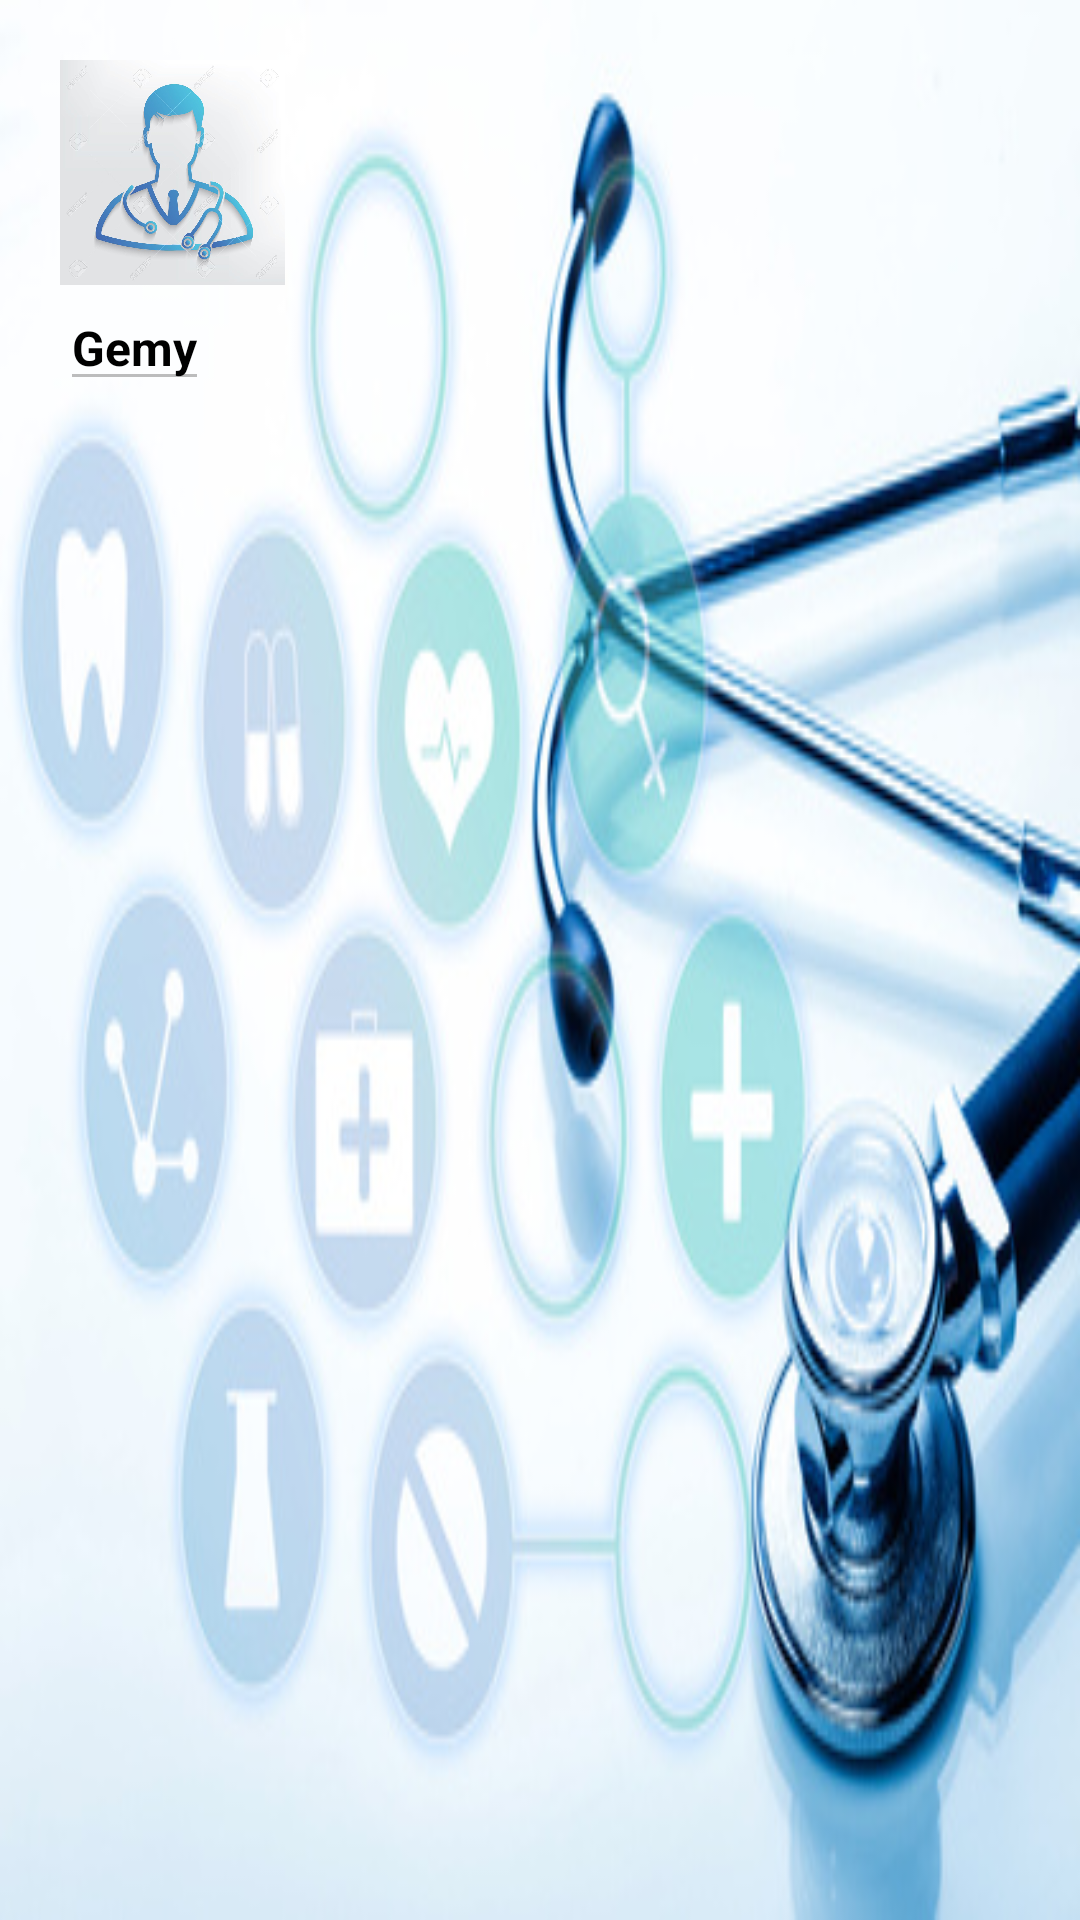

Reconstruct the res/layout file that produces this screen, plus the resources it refers to.
<!-- AndroidManifest.xml: application theme AppTheme -->
<!-- res/layout/header.xml -->
<?xml version="1.0" encoding="utf-8"?>

<LinearLayout xmlns:android="http://schemas.android.com/apk/res/android"
    android:orientation="vertical"
    android:layout_width="match_parent"
    android:layout_height="160dp"
    android:background="@drawable/ddd"
    android:padding="20sp"
    android:id="@+id/head1"

    >


    <androidx.appcompat.widget.AppCompatImageView

        android:id="@+id/header_photo"
        android:layout_width="75dp"
        android:layout_height="75dp"
        android:scaleType="centerCrop"
        android:src="@drawable/log" />

    <androidx.appcompat.widget.AppCompatAutoCompleteTextView
        android:layout_width="wrap_content"
        android:id="@+id/header_username"
        android:layout_height="wrap_content"
        android:text="Gemy"
        android:textColor="#000"
        android:textSize="16dp"
        android:enabled="false"
        android:textStyle="bold" />


</LinearLayout>
<!-- resources referenced by this layout -->
<resources>
  <!-- drawable ddd: jpg bitmap (drawable, 72950 bytes) -->
  <!-- drawable log: jpg bitmap (drawable, 100330 bytes) -->
  <style name="AppTheme" parent="Theme.AppCompat.Light.DarkActionBar">
          
          <item name="colorPrimary">@color/colorPrimary</item>
          <item name="colorPrimaryDark">@color/colorPrimaryDark</item>
          <item name="colorAccent">@color/colorAccent</item>
  
      </style>
  <color name="colorPrimary">#008577</color>
  <color name="colorPrimaryDark">#226e6e</color>
  <color name="colorAccent">#226e6e</color>
</resources>
